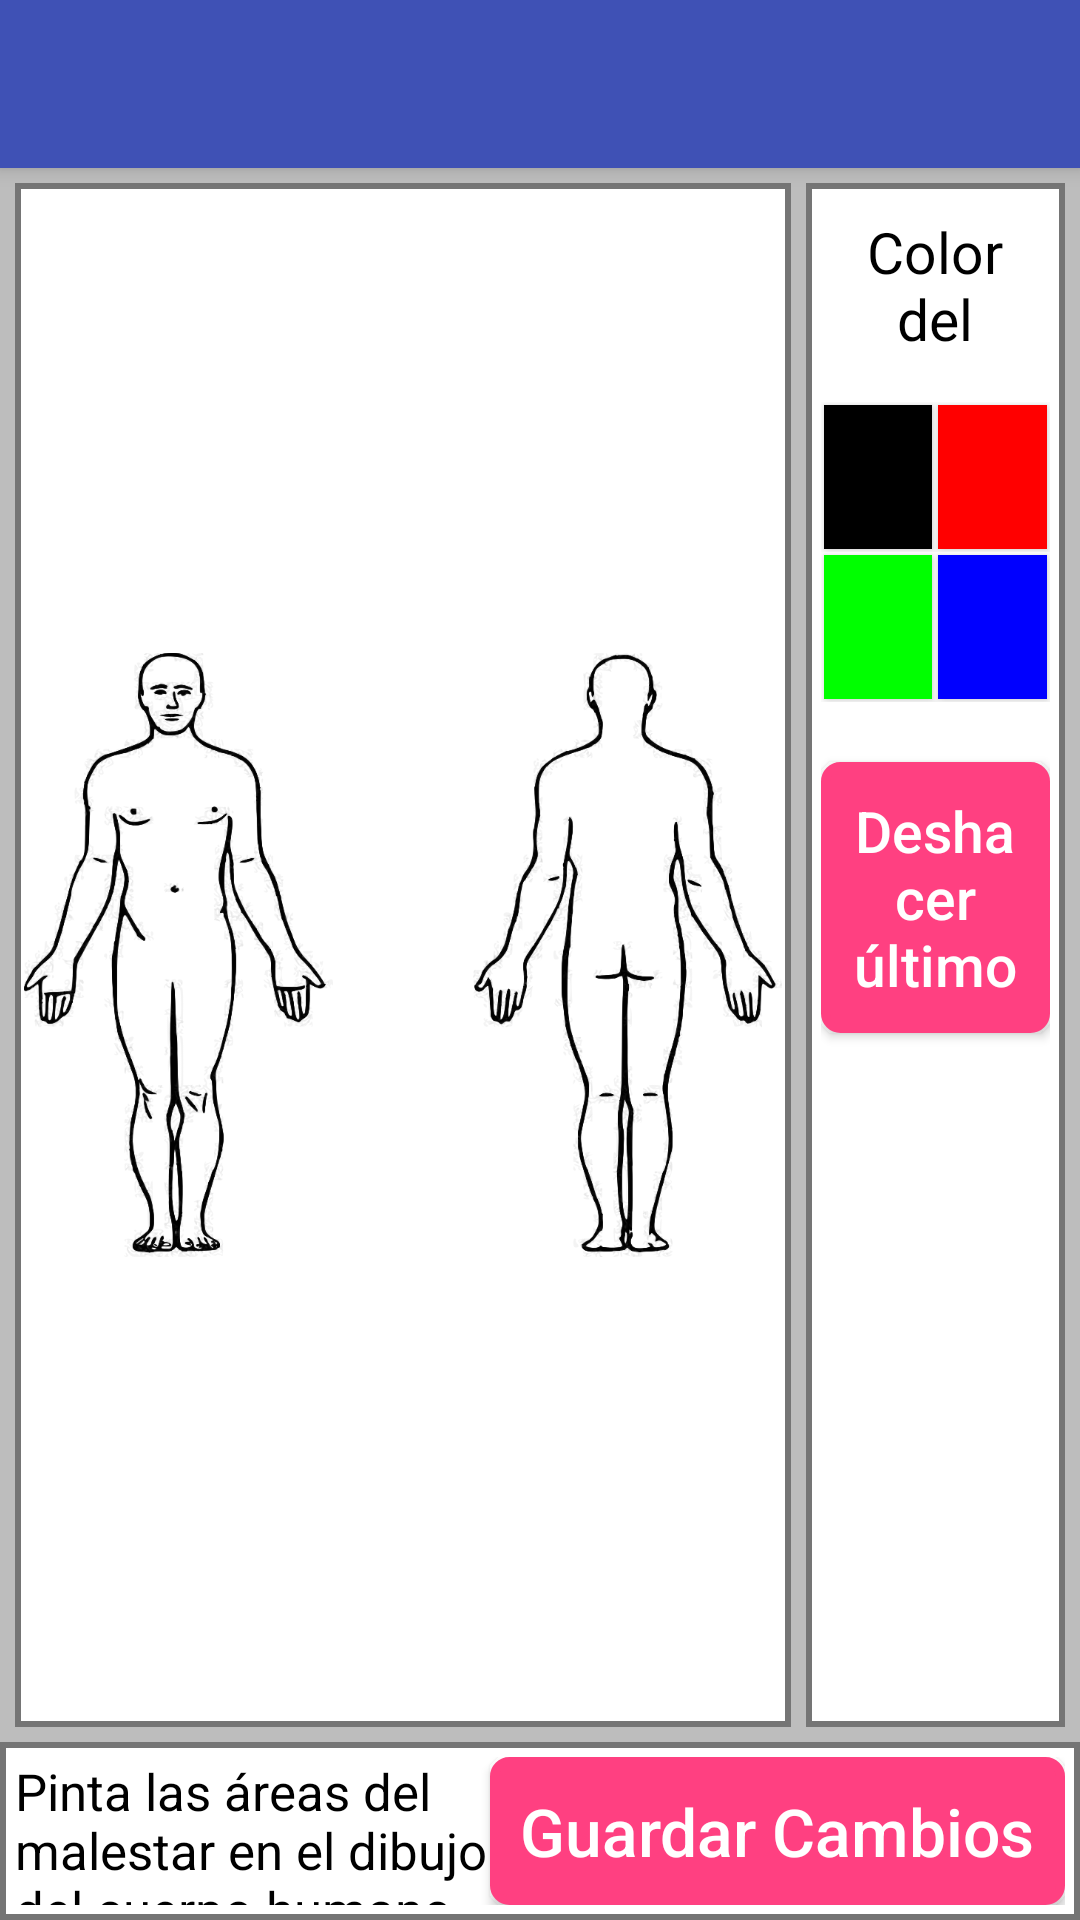

Produce the Android XML layout that renders to this screen, including the resource entries it uses.
<!-- AndroidManifest.xml: activity theme AppTheme.NoActionBar -->
<!-- res/layout/activity_draw_body.xml -->
<?xml version="1.0" encoding="utf-8"?>
<android.support.design.widget.CoordinatorLayout xmlns:android="http://schemas.android.com/apk/res/android"
    xmlns:app="http://schemas.android.com/apk/res-auto"
    xmlns:tools="http://schemas.android.com/tools"
    android:layout_width="match_parent"
    android:layout_height="match_parent"
    android:fitsSystemWindows="true"
    tools:context="com.swyam.fisiomer.DrawBodyActivity">

    <android.support.design.widget.AppBarLayout
        android:layout_width="match_parent"
        android:layout_height="wrap_content"
        android:theme="@style/AppTheme.AppBarOverlay">

        <android.support.v7.widget.Toolbar
            android:id="@+id/toolbar"
            android:layout_width="match_parent"
            android:layout_height="?attr/actionBarSize"
            android:background="?attr/colorPrimary"
            app:popupTheme="@style/AppTheme.PopupOverlay" />

    </android.support.design.widget.AppBarLayout>

    <include layout="@layout/content_draw_body" />

</android.support.design.widget.CoordinatorLayout>
<!-- res/layout/content_draw_body.xml (included above) -->
<?xml version="1.0" encoding="utf-8"?>
<LinearLayout xmlns:android="http://schemas.android.com/apk/res/android"
    xmlns:app="http://schemas.android.com/apk/res-auto"
    xmlns:tools="http://schemas.android.com/tools"
    android:layout_width="match_parent"
    android:layout_height="match_parent"
    android:background="@color/divider"
    app:layout_behavior="@string/appbar_scrolling_view_behavior"
    tools:context="com.swyam.fisiomer.DrawBodyActivity"
    android:orientation="vertical"
    tools:showIn="@layout/activity_draw_body">

    <LinearLayout
        android:layout_width="match_parent"
        android:layout_height="0dp"
        android:layout_weight="4"
        android:orientation="horizontal"
        android:padding="5dp">
        <LinearLayout
            android:layout_width="0dp"
            android:layout_height="match_parent"
            android:background="@drawable/panel"
            android:layout_weight="3">

            <ImageView
                android:id="@+id/imagen_cuerpo"
                android:layout_width="match_parent"
                android:layout_height="match_parent"
                android:scaleType="fitCenter"
                android:src="@drawable/human_body"
                />

        </LinearLayout>


        <LinearLayout
            android:layout_width="0dp"
            android:layout_weight="1"
            android:layout_height="match_parent"
            android:orientation="vertical"
            android:padding="5dp"
            android:layout_marginLeft="5dp"
            android:background="@drawable/panel"
            >

            <TextView
                android:id="@+id/tv_color_pincel"
                android:layout_width="match_parent"
                android:layout_height="wrap_content"
                android:text="Color del Pincel"
                android:textAlignment="center"
                android:textColor="#000000"
                android:padding="5dp"
                android:textSize="@dimen/font_size_subtitle"
                android:layout_marginBottom="10dp"
                android:maxLines="2"
                />

            <LinearLayout
                android:layout_width="match_parent"
                android:layout_height="wrap_content"
                android:orientation="horizontal">

                <Button
                    android:layout_gravity="center"
                    android:id="@+id/btn_color_negro"
                    android:layout_width="0dp"
                    android:layout_height="wrap_content"
                    android:layout_weight="1"
                    android:layout_margin="1dp"
                    android:background="#000000"/>

                <Button
                    android:layout_gravity="center"
                    android:id="@+id/btn_color_rojo"
                    android:layout_width="0dp"
                    android:layout_height="wrap_content"
                    android:layout_weight="1"
                    android:layout_margin="1dp"
                    android:background="#FF0000"/>

            </LinearLayout>

            <LinearLayout
                android:layout_width="match_parent"
                android:layout_height="wrap_content"
                android:orientation="horizontal">

                <Button
                    android:layout_gravity="top|center"
                    android:id="@+id/btn_color_verde"
                    android:layout_width="0dp"
                    android:layout_weight="1"
                    android:layout_height="wrap_content"
                    android:layout_margin="1dp"
                    android:background="#00FF00"/>

                <Button
                    android:layout_gravity="top|center"
                    android:id="@+id/btn_color_azul"
                    android:layout_width="0dp"
                    android:layout_weight="1"
                    android:layout_height="wrap_content"
                    android:layout_margin="1dp"
                    android:background="#0000FF"/>

            </LinearLayout>

            <Button
                android:id="@+id/btn_deshacer"
                android:layout_width="wrap_content"
                android:layout_height="wrap_content"
                android:background="@drawable/mybutton"
                android:layout_marginTop="20dp"
                android:textAllCaps="false"
                android:textColor="@color/colorTextButton"
                android:textSize="@dimen/font_size_subtitle"
                android:layout_gravity="center"
                android:text="Deshacer último"
                />

        </LinearLayout>

    </LinearLayout>


    <LinearLayout
        android:layout_width="match_parent"
        android:padding="5dp"
        android:background="@drawable/panel"
        android:orientation="horizontal"
        android:layout_height="wrap_content">

        <TextView
            android:layout_width="0dp"
            android:layout_height="match_parent"
            android:layout_weight="3"
            android:text="Pinta las áreas del malestar en el dibujo del cuerpo humano"
            android:textSize="@dimen/font_size_paragraph"
            android:gravity="top|left"
            android:textColor="#000000"
            />

        <Button
            android:id="@+id/btn_guardar_pintado"
            android:textAllCaps="false"
            android:text="Guardar Cambios"
            android:textColor="@color/colorTextButton"
            android:textSize="@dimen/font_size_title"
            android:background="@drawable/mybutton"
            android:layout_width="wrap_content"
            android:layout_height="wrap_content" />

    </LinearLayout>



</LinearLayout>
<!-- resources referenced by this layout -->
<resources>
  <color name="colorTextButton">#FFFFFF</color>
  <color name="divider">#BDBDBD</color>
  <dimen name="font_size_paragraph">17sp</dimen>
  <dimen name="font_size_subtitle">19sp</dimen>
  <dimen name="font_size_title">22sp</dimen>
  <!-- drawable human_body: png bitmap (drawable, 341517 bytes) -->
  <!-- drawable mybutton: vector/xml drawable (drawable, 2181 chars, omitted) -->
  <!-- drawable panel (drawable) -->
  <shape
      xmlns:android="http://schemas.android.com/apk/res/android"
      android:shape="rectangle"    >
      <solid
          android:color="#FFFFFF" >
      </solid>
  
      <stroke
          android:width="2dp"
          android:color="@color/colorSecondaryText" >
      </stroke>
  
      <padding
          android:left="3dp"
          android:top="5dp"
          android:right="3dp"
          android:bottom="5dp"    >
      </padding>
  
  
  </shape>
  <style name="AppTheme.AppBarOverlay" parent="ThemeOverlay.AppCompat.Dark.ActionBar" />
  <style name="AppTheme.PopupOverlay" parent="ThemeOverlay.AppCompat.Light" />
  <style name="AppTheme.NoActionBar">
          <item name="windowActionBar">false</item>
          <item name="windowNoTitle">true</item>
      </style>
  <color name="colorSecondaryText">#757575</color>
</resources>
